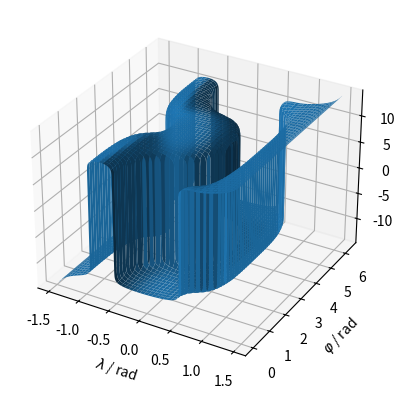

Source code (Python):
import numpy as np
import matplotlib.pyplot as plt
# universal gravitational constant
G = 6.67e-8 # dyn cm^2 g^-2
# parameters of significance in the calculation
f = 10 # Hz
wmag = 2*np.pi*f # radHz
beta = 1 # rad
w = wmag*np.array([np.sin(beta),0,np.cos(beta)]) # radHz (Cartesian)
rm = 1e8 # cm
rpuls = 1e6 #cm
# make sure rpuls is reasonable because otherwise it messes up the contour map
M = 2.784e33 # g
# set up 2-dimensional space
maxlam = np.acos(np.sqrt(rpuls/rm))
lam = np.linspace(-maxlam,maxlam,1001) # this is extra slow with such a low number
phi = np.linspace(0,np.pi*2,1001) # this is actually okay
spacelam,spacephi = np.meshgrid(lam,phi) # create 3-D space for vectorisation 
r = np.array([
	(rm*np.cos(spacelam)**2)*np.cos(spacelam)*np.cos(spacephi),
	(rm*np.cos(spacelam)**2)*np.cos(spacelam)*np.sin(spacephi),
	(rm*np.cos(spacelam)**2)*np.sin(spacelam)
	]) # mathematics convention (latitude)
# centrifugal acceleration = -n dot (w*(w*r))*n
# gravitational acceleration = - n dot G*M*r/(np.linalg.norm(pos)**3)
# mathematics convention (latitude) vector along magnetic field lines for every point (lambda, phi)
# n = [-2*sin(lambda),cos(lambda),0] in [r,lambda,phi] coordinates
# n = [-2*sin(lambda),cos(lambda),0]*[r;theta;phi]
# if you put in other coordinates for r, theta, and phi, they become a matrix
# that yields the below equation for n in cartesian coordinates
n = - np.array([np.sin(spacelam)*np.cos(spacelam)*np.cos(spacephi),
				np.sin(spacelam)*np.cos(spacelam)*np.sin(spacephi),
				2*np.sin(spacelam)**2-np.cos(spacelam)**2
				])
n = n/np.linalg.norm(n,axis=0) # normalise
# now we need to evaluate acceleration at every point
ag = -G*M*np.linalg.vecdot(r,n,axis=0)/np.linalg.norm(r,axis=0)**3
# please find a way to make this agonisingly slow job faster
#for i in range(r.shape[1]):
#    for j in range(r.shape[2]):
#        acen[:,i,j] = -n[:,i,j]@np.cross(w,np.cross(w,r[:,i,j]))
#w*(w*r)
acen = np.linalg.vecdot(-n,np.cross(w,np.cross(w,r,axis=0),axis=0),axis=0) #problem here dotting n with each vector
ax = plt.axes(projection='3d')
ax.plot_surface(spacelam,spacephi,np.sign(ag+acen)*np.log10(np.abs(ag+acen)))
ax.set_xlabel(r"$\lambda$ / rad")
ax.set_ylabel(r"$\varphi$ / rad")
ax.set_zlabel(r"$\mathrm{sgn} \left( a \right) \log_{10} \left| a \right|$")
#plt.colorbar()
plt.show()
#lambda* = arctan(1/(sin(phi)*tan(beta)))
